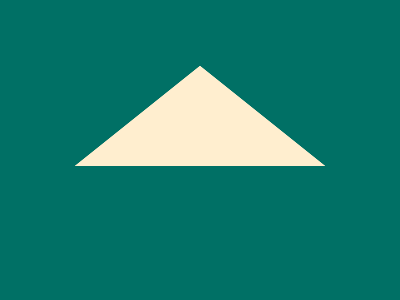

Recreate this image using only HTML and CSS.

<p c><p b><p>
<body bgColor=007065>
<style>
  p,[b],[c]{
    color: #FFEECF;
    position: fixed;
    top: -75;
    left: 75;
    border: 125px solid #0000;
    border-bottom: 106q solid;
  }
  b{
    color: #F5C181;
    top: -25;
  }
  c{
    color: #00A79D;
    top: 25;
  }
</style>